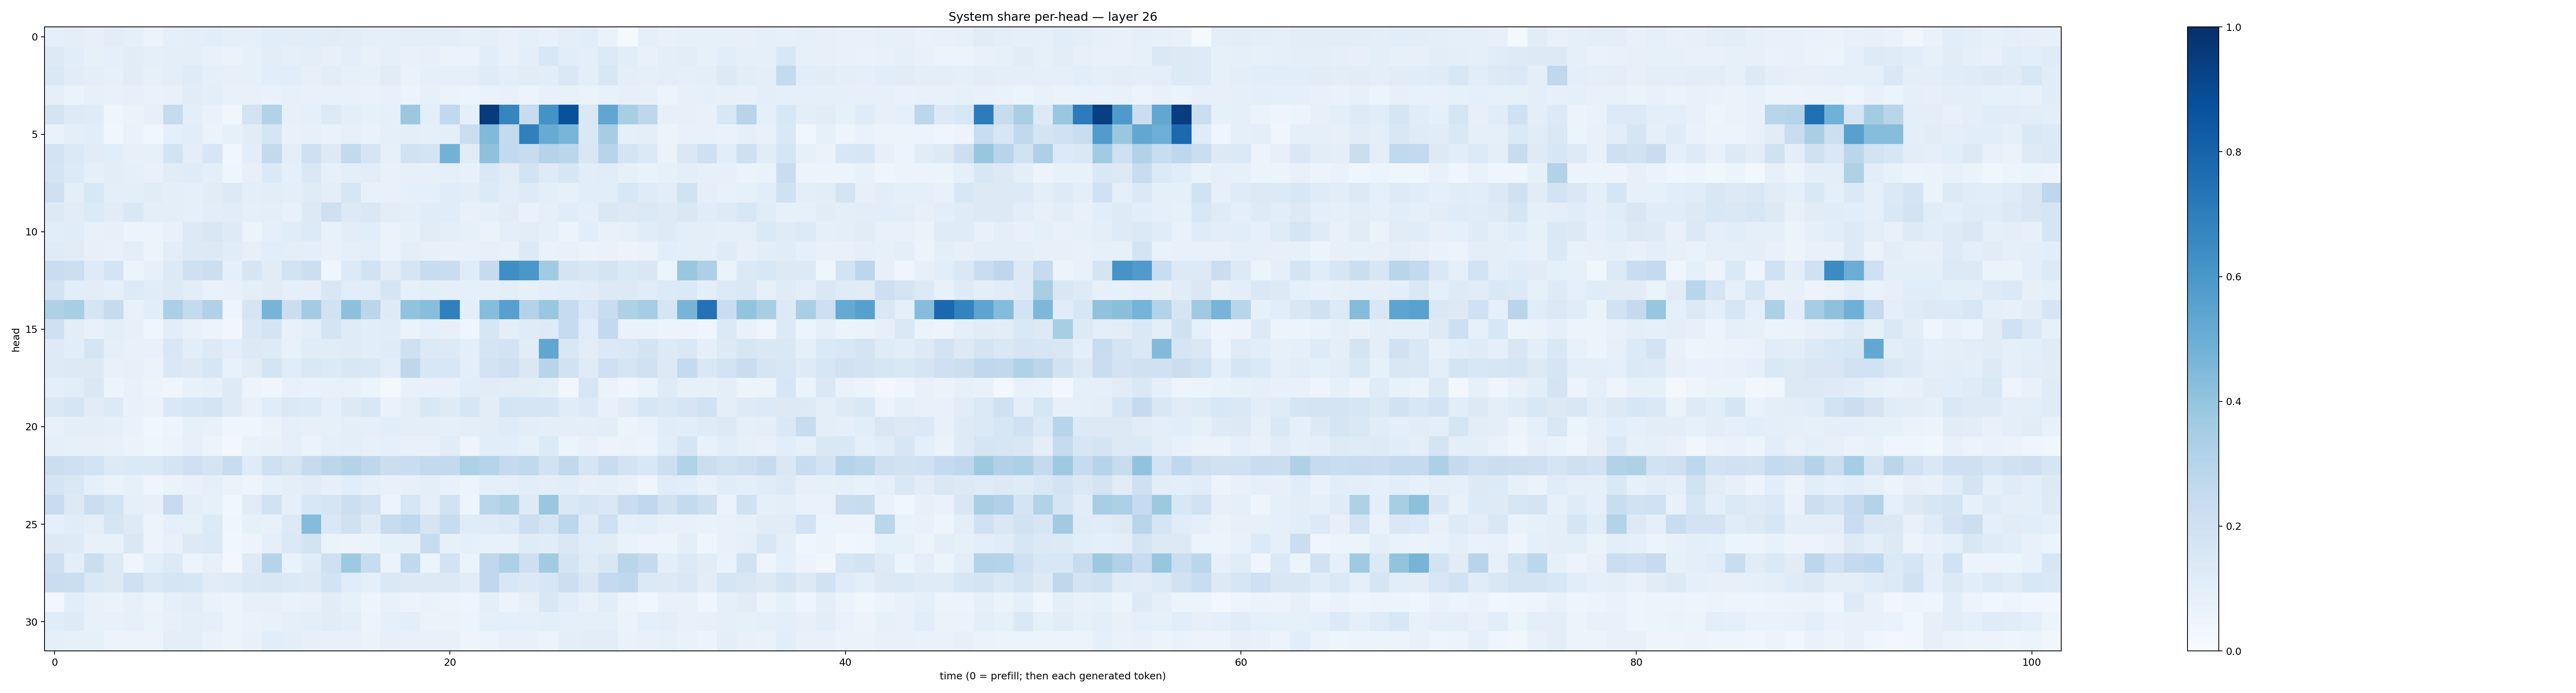

The file beside this chart, header and first rows:
0.09291808, 0.09668365, 0.07985312, 0.10516902, 0.09026262, 0.056650706, 0.09137053, 0.1010581, 0.10911352, 0.093185216, 0.087318115, 0.10717538, 0.10452143, 0.10757792, 0.11296359, 0.105098, 0.08941603, 0.08878746, 0.09723316, 0.098327585, 0.096950404, 0.083135866, 0.09195529, 0.07360443
0.1262, 0.1072, 0.08468, 0.08975, 0.1098, 0.08662, 0.09725, 0.1005, 0.07759, 0.06273, 0.08498, 0.1041, 0.09271, 0.09532, 0.07992, 0.09776, 0.07483, 0.09023, 0.07674, 0.08084, 0.06564, 0.0662, 0.1086, 0.07241
0.1455, 0.1122, 0.09513, 0.08366, 0.1121, 0.08593, 0.09556, 0.1187, 0.0902, 0.08019, 0.08253, 0.1067, 0.1059, 0.08011, 0.1022, 0.08318, 0.08235, 0.1128, 0.06838, 0.08895, 0.09239, 0.086, 0.1183, 0.0994
0.08885, 0.06634, 0.0793, 0.07201, 0.08076, 0.06768, 0.07607, 0.1119, 0.0959, 0.07449, 0.07146, 0.06983, 0.08427, 0.07615, 0.07554, 0.07432, 0.06973, 0.07523, 0.06242, 0.07817, 0.06488, 0.06159, 0.06981, 0.07288
0.1734, 0.1222, 0.1179, 0.04554, 0.06504, 0.08193, 0.2436, 0.0993, 0.06942, 0.0375, 0.1807, 0.3161, 0.07955, 0.09215, 0.1295, 0.09796, 0.08275, 0.08777, 0.382, 0.09964, 0.2655, 0.09026, 0.9552, 0.6687
0.06893, 0.09515, 0.1074, 0.03565, 0.06903, 0.03697, 0.09332, 0.1089, 0.06512, 0.08506, 0.1105, 0.1648, 0.07429, 0.08059, 0.06874, 0.08316, 0.06716, 0.0881, 0.09681, 0.09239, 0.09781, 0.2222, 0.4459, 0.2542
0.1806, 0.1398, 0.1128, 0.1081, 0.08148, 0.08462, 0.1874, 0.09919, 0.1564, 0.03657, 0.1065, 0.2594, 0.09841, 0.2049, 0.1307, 0.2611, 0.166, 0.08496, 0.1902, 0.178, 0.4766, 0.1114, 0.4137, 0.2578
0.178, 0.136, 0.08802, 0.1022, 0.09317, 0.07079, 0.1125, 0.1194, 0.09791, 0.04227, 0.07925, 0.1375, 0.08807, 0.1437, 0.08122, 0.09673, 0.1026, 0.07137, 0.07886, 0.07984, 0.08804, 0.07752, 0.1439, 0.1107
0.2061, 0.1013, 0.1555, 0.09442, 0.09676, 0.1117, 0.09673, 0.08762, 0.1099, 0.1315, 0.09566, 0.1031, 0.1009, 0.1182, 0.1015, 0.1615, 0.07669, 0.07648, 0.08599, 0.08918, 0.1152, 0.1054, 0.1334, 0.1043
0.1272, 0.1097, 0.1355, 0.1132, 0.1448, 0.09637, 0.09536, 0.09098, 0.1046, 0.1112, 0.09043, 0.09906, 0.07522, 0.1303, 0.2041, 0.1351, 0.145, 0.1018, 0.101, 0.1156, 0.1155, 0.07728, 0.09102, 0.1101
0.1055, 0.1141, 0.07192, 0.08194, 0.0597, 0.05968, 0.07429, 0.128, 0.1493, 0.1213, 0.06178, 0.09061, 0.1169, 0.1332, 0.07621, 0.1032, 0.1064, 0.06304, 0.08402, 0.1123, 0.09822, 0.08413, 0.06336, 0.1009
0.1182, 0.111, 0.0813, 0.07599, 0.09426, 0.0527, 0.1022, 0.1284, 0.1262, 0.1157, 0.0812, 0.1067, 0.09768, 0.09803, 0.07149, 0.09032, 0.09977, 0.06402, 0.09419, 0.08011, 0.07525, 0.07289, 0.07975, 0.07434
0.228, 0.216, 0.1219, 0.1774, 0.05109, 0.0792, 0.133, 0.2044, 0.2162, 0.08649, 0.1658, 0.1132, 0.1845, 0.218, 0.04447, 0.1348, 0.1923, 0.1115, 0.1656, 0.2362, 0.2269, 0.1209, 0.2436, 0.6332
0.1841, 0.1069, 0.1031, 0.08999, 0.1293, 0.1146, 0.1236, 0.105, 0.06897, 0.0724, 0.09601, 0.1113, 0.08954, 0.08905, 0.1492, 0.1092, 0.1088, 0.1709, 0.08536, 0.09512, 0.09332, 0.0919, 0.09062, 0.1
0.3204, 0.3409, 0.1649, 0.2428, 0.07726, 0.1077, 0.3346, 0.2562, 0.3181, 0.04695, 0.17, 0.4712, 0.2241, 0.3565, 0.1906, 0.4177, 0.2851, 0.1226, 0.4048, 0.4286, 0.6903, 0.09608, 0.4335, 0.5589
0.205, 0.1037, 0.07167, 0.09401, 0.08042, 0.04315, 0.1031, 0.07683, 0.05785, 0.0332, 0.1469, 0.1763, 0.07306, 0.09848, 0.1758, 0.1182, 0.1072, 0.1168, 0.06436, 0.09114, 0.0804, 0.0456, 0.1614, 0.09955
0.1218, 0.1074, 0.1668, 0.08965, 0.07187, 0.07595, 0.1542, 0.1091, 0.1298, 0.09636, 0.1253, 0.1226, 0.07465, 0.1143, 0.1128, 0.1201, 0.1031, 0.119, 0.2034, 0.1365, 0.1262, 0.09432, 0.1669, 0.1836
0.1215, 0.127, 0.1256, 0.07092, 0.0791, 0.06394, 0.1409, 0.1262, 0.1637, 0.07269, 0.1123, 0.1723, 0.1154, 0.1463, 0.1357, 0.1487, 0.1451, 0.1054, 0.2766, 0.1532, 0.155, 0.09487, 0.1819, 0.2038
0.0972, 0.1086, 0.1436, 0.0533, 0.07262, 0.0531, 0.04004, 0.07802, 0.08117, 0.1211, 0.05652, 0.04077, 0.07197, 0.06916, 0.07121, 0.07141, 0.06015, 0.02231, 0.07607, 0.07036, 0.07454, 0.1093, 0.1094, 0.1044
0.143, 0.1645, 0.1102, 0.1266, 0.07499, 0.06572, 0.1462, 0.1563, 0.1746, 0.1214, 0.07715, 0.1142, 0.1398, 0.1358, 0.09196, 0.1263, 0.1498, 0.0694, 0.09728, 0.1495, 0.1225, 0.1601, 0.103, 0.1727
0.07612, 0.09541, 0.0986, 0.09235, 0.07031, 0.03899, 0.04831, 0.08534, 0.07049, 0.03978, 0.04405, 0.06362, 0.0875, 0.07816, 0.08215, 0.09396, 0.09075, 0.108, 0.09769, 0.09592, 0.09104, 0.09722, 0.102, 0.1187
0.08614, 0.08206, 0.07862, 0.07357, 0.06389, 0.04298, 0.05106, 0.07938, 0.06142, 0.02898, 0.07025, 0.075, 0.08756, 0.06574, 0.09049, 0.1012, 0.08167, 0.08959, 0.07205, 0.07757, 0.1112, 0.04701, 0.1056, 0.1087
0.2197, 0.2036, 0.1845, 0.1251, 0.1373, 0.1375, 0.1732, 0.2043, 0.1755, 0.241, 0.119, 0.2106, 0.1726, 0.2457, 0.2794, 0.3085, 0.2739, 0.2203, 0.2331, 0.2614, 0.259, 0.3233, 0.3024, 0.2516
0.1785, 0.1413, 0.08645, 0.06465, 0.08448, 0.04548, 0.06602, 0.07318, 0.08906, 0.06275, 0.05007, 0.08388, 0.09916, 0.112, 0.08044, 0.1061, 0.08704, 0.07635, 0.07897, 0.09414, 0.07355, 0.05911, 0.09246, 0.09349
0.2409, 0.1284, 0.2209, 0.1865, 0.09064, 0.08028, 0.2474, 0.09503, 0.0828, 0.03793, 0.1115, 0.1943, 0.08744, 0.1555, 0.1708, 0.216, 0.1834, 0.05708, 0.1638, 0.08611, 0.1905, 0.04983, 0.2893, 0.3236
0.09268, 0.1161, 0.09082, 0.1703, 0.1248, 0.05844, 0.086, 0.08422, 0.1362, 0.04413, 0.08305, 0.07684, 0.1299, 0.435, 0.1415, 0.1967, 0.1215, 0.2371, 0.2659, 0.1641, 0.2352, 0.1198, 0.1206, 0.1357
0.1262, 0.1221, 0.07779, 0.07737, 0.146, 0.05534, 0.07716, 0.1275, 0.1377, 0.03646, 0.05628, 0.0892, 0.1381, 0.1844, 0.06574, 0.05719, 0.06444, 0.08592, 0.07922, 0.2401, 0.08306, 0.09101, 0.07578, 0.07233
0.2135, 0.0973, 0.2258, 0.1281, 0.04279, 0.09533, 0.1253, 0.05511, 0.08003, 0.02465, 0.1229, 0.2974, 0.06656, 0.1211, 0.2063, 0.3742, 0.2388, 0.06472, 0.2649, 0.05284, 0.1811, 0.06499, 0.2671, 0.3276
0.2294, 0.2258, 0.1484, 0.1305, 0.2043, 0.1437, 0.1688, 0.1638, 0.1128, 0.1198, 0.1456, 0.1485, 0.1369, 0.1313, 0.1849, 0.1164, 0.0917, 0.1414, 0.1327, 0.127, 0.1273, 0.1108, 0.2685, 0.1528
0.03029, 0.1063, 0.07267, 0.06396, 0.07972, 0.0613, 0.08809, 0.1033, 0.06931, 0.06154, 0.081, 0.07925, 0.06677, 0.07381, 0.1108, 0.08248, 0.0499, 0.07139, 0.05599, 0.06948, 0.05694, 0.05013, 0.09525, 0.05754
0.1135, 0.1226, 0.07343, 0.07299, 0.08562, 0.0652, 0.08064, 0.1007, 0.08792, 0.05931, 0.06725, 0.07809, 0.08915, 0.09947, 0.1115, 0.09554, 0.06186, 0.09329, 0.09556, 0.06638, 0.06483, 0.05215, 0.08804, 0.08801
0.09179, 0.08174, 0.0849, 0.05609, 0.06211, 0.05514, 0.0976, 0.1009, 0.06958, 0.05427, 0.07194, 0.1092, 0.09808, 0.0805, 0.07274, 0.0714, 0.06276, 0.07917, 0.07754, 0.07558, 0.07108, 0.04824, 0.06059, 0.07287
